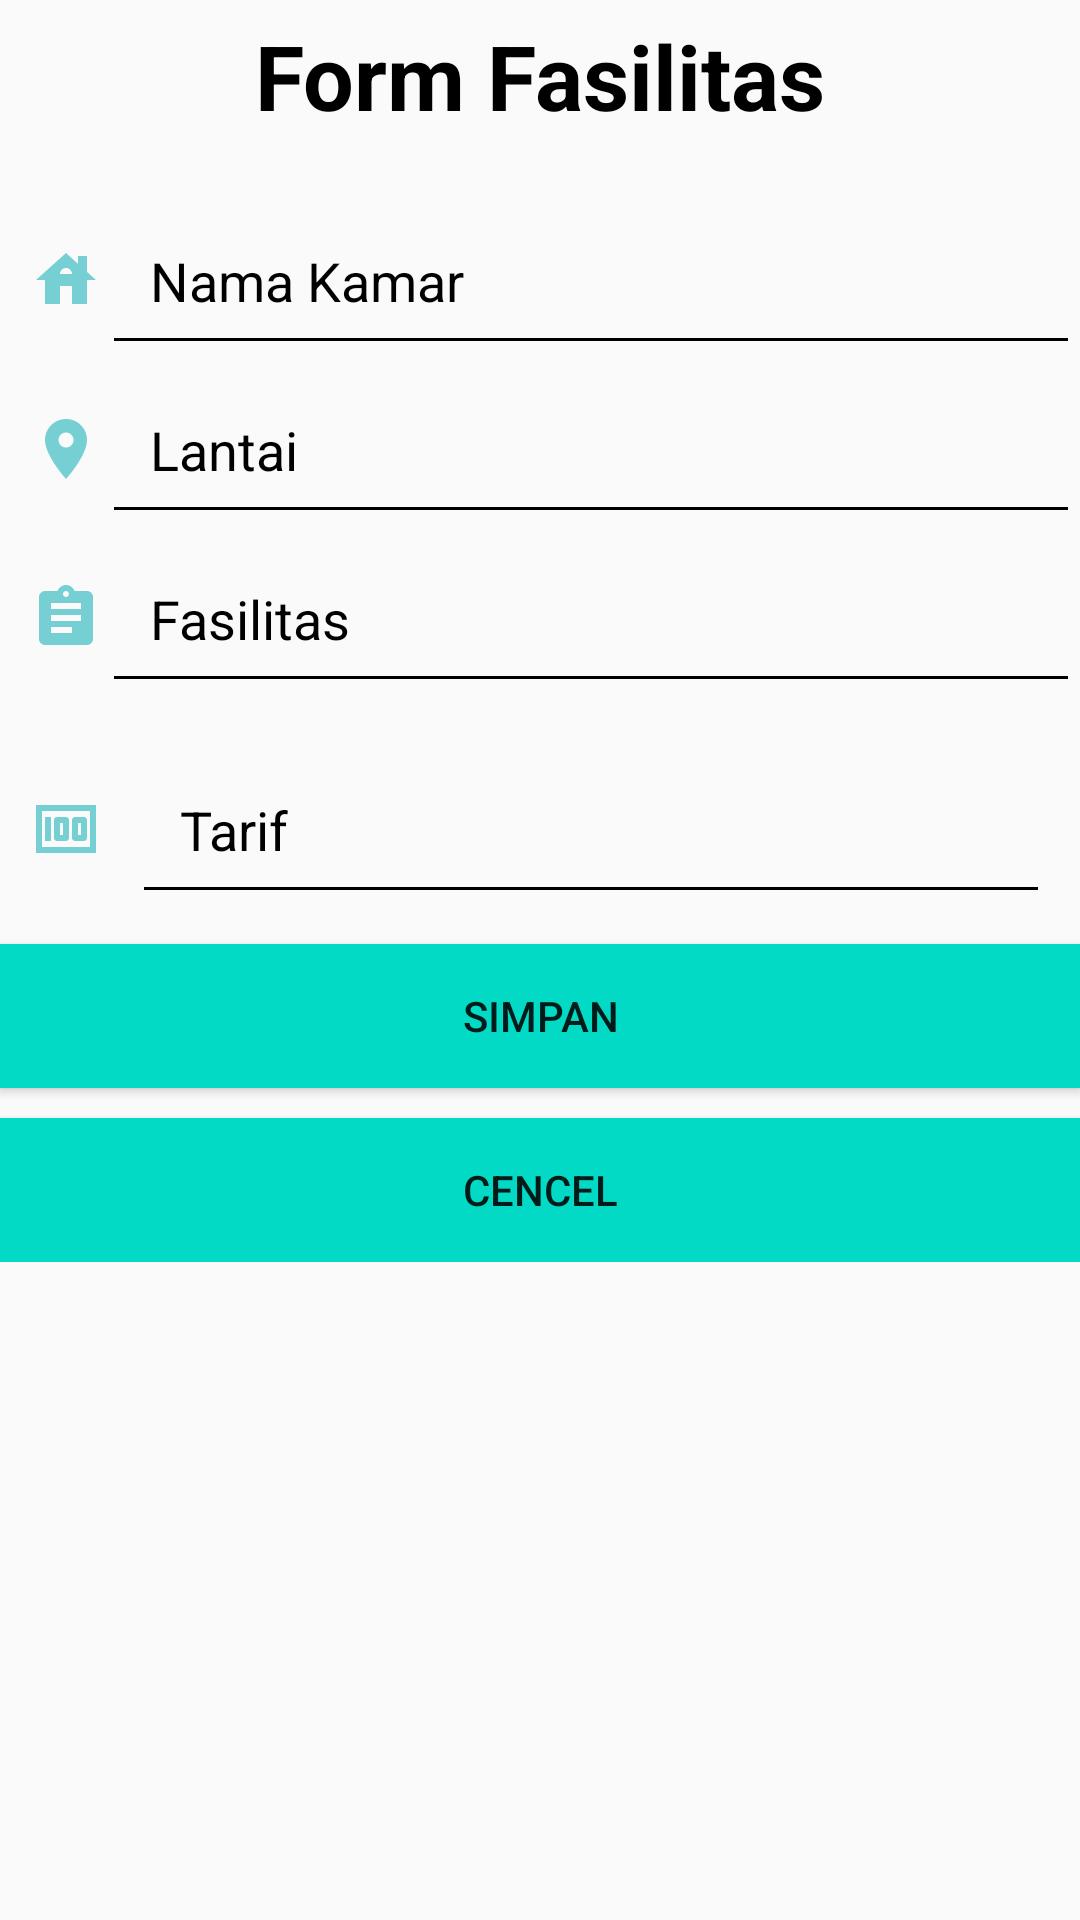

Reconstruct the res/layout file that produces this screen, plus the resources it refers to.
<!-- AndroidManifest.xml: application theme AppTheme -->
<!-- res/layout/tambah_fasilitas.xml -->
<?xml version="1.0" encoding="utf-8"?>
<ScrollView xmlns:android="http://schemas.android.com/apk/res/android"
    xmlns:app="http://schemas.android.com/apk/res-auto"
    android:id="@+id/tambah_fasilitas"
    xmlns:tools="http://schemas.android.com/tools"
    android:layout_width="match_parent"
    android:layout_height="match_parent"
    tools:context=".TambahFasilitas">
    <RelativeLayout
        android:layout_width="match_parent"
        android:layout_height="match_parent">
        <TextView
            android:id="@+id/txJudul"
            android:text="Form Fasilitas"
            android:layout_width="wrap_content"
            android:layout_height="wrap_content"
            android:textSize="30sp"
            android:textStyle="bold"
            android:textColor="#000"
            android:layout_centerHorizontal="true"
            android:layout_marginTop="5dp"
            android:layout_marginBottom="20dp"/>

        <LinearLayout
            android:layout_width="match_parent"
            android:layout_height="wrap_content"
            android:id="@+id/layoutname"
            android:layout_below="@+id/txJudul"
            android:orientation="horizontal">

            <EditText
                android:id="@+id/id"
                android:layout_width="match_parent"
                android:layout_height="wrap_content"
                android:inputType="number"
                android:layout_below="@+id/txJudul"
                android:visibility="gone"/>

            <ImageView
                android:layout_width="wrap_content"
                android:layout_height="wrap_content"
                android:src="@drawable/ic_baseline_house_24"
                android:layout_marginLeft="10dp"
                android:layout_gravity="center"/>

            <EditText
                android:id="@+id/nama_kamar"
                android:layout_width="match_parent"
                android:layout_height="wrap_content"
                android:hint="Nama Kamar"
                android:padding="16dp" />
        </LinearLayout>

        <LinearLayout
            android:layout_width="match_parent"
            android:layout_height="wrap_content"
            android:id="@+id/layoutlantai"
            android:layout_below="@+id/layoutname"
            android:orientation="horizontal">
            <ImageView
                android:layout_width="wrap_content"
                android:layout_height="wrap_content"
                android:src="@drawable/alamat"
                android:layout_marginLeft="10dp"
                android:layout_gravity="center"/>
            <EditText
                android:id="@+id/lantai"
                android:layout_width="match_parent"
                android:layout_height="wrap_content"
                android:hint="Lantai"
                android:padding="16dp" />
        </LinearLayout>

        <LinearLayout
            android:id="@+id/layoutFasilitas"
            android:layout_width="match_parent"
            android:layout_height="wrap_content"
            android:layout_below="@+id/layoutlantai"
            android:orientation="horizontal">

            <ImageView
                android:id="@+id/tgl"
                android:layout_width="wrap_content"
                android:layout_height="wrap_content"
                android:layout_gravity="center"
                android:layout_marginLeft="10dp"
                android:src="@drawable/ic_baseline_assignment_24" />

            <EditText
                android:id="@+id/fasilitas"
                android:layout_width="match_parent"
                android:layout_height="wrap_content"
                android:hint="Fasilitas"
                android:padding="16dp"
                android:text="" />

        </LinearLayout>


        <LinearLayout
            android:id="@+id/layouttarif"
            android:layout_width="match_parent"
            android:layout_height="wrap_content"
            android:layout_below="@+id/layoutFasilitas"
            android:layout_marginTop="4dp"
            android:orientation="horizontal">

            <ImageView
                android:layout_width="wrap_content"
                android:layout_height="wrap_content"
                android:layout_gravity="center"
                android:layout_marginLeft="10dp"
                android:src="@drawable/ic_baseline_money_24" />

            <EditText
                android:id="@+id/tarif"
                android:layout_width="match_parent"
                android:layout_height="wrap_content"
                android:layout_margin="10dp"
                android:hint="Tarif"
                android:inputType="number"
                android:padding="16dp" />
        </LinearLayout>

        <Button
            android:id="@+id/simpan"
            android:layout_width="match_parent"
            android:layout_height="wrap_content"
            android:layout_below="@+id/layouttarif"
            android:text="SIMPAN"
            android:background="@color/colorAccent"
            android:layout_marginBottom="10dp"/>

        <Button
            android:id="@+id/cencel"
            android:layout_width="match_parent"
            android:layout_height="wrap_content"
            android:layout_below="@+id/simpan"
            android:text="CENCEL"
            android:background="@color/colorAccent"/>
    </RelativeLayout>

</ScrollView>
<!-- resources referenced by this layout -->
<resources>
  <color name="colorAccent">#03DAC5</color>
  <!-- drawable alamat (drawable) -->
  <vector android:height="24dp" android:tint="#76D0D3"
      android:viewportHeight="24" android:viewportWidth="24"
      android:width="24dp" xmlns:android="http://schemas.android.com/apk/res/android">
      <path android:fillColor="@android:color/white" android:pathData="M12,2C8.13,2 5,5.13 5,9c0,5.25 7,13 7,13s7,-7.75 7,-13c0,-3.87 -3.13,-7 -7,-7zM12,11.5c-1.38,0 -2.5,-1.12 -2.5,-2.5s1.12,-2.5 2.5,-2.5 2.5,1.12 2.5,2.5 -1.12,2.5 -2.5,2.5z"/>
  </vector>
  <!-- drawable ic_baseline_assignment_24 (drawable) -->
  <vector android:height="24dp" android:tint="#76D0D3"
      android:viewportHeight="24" android:viewportWidth="24"
      android:width="24dp" xmlns:android="http://schemas.android.com/apk/res/android">
      <path android:fillColor="@android:color/white" android:pathData="M19,3h-4.18C14.4,1.84 13.3,1 12,1c-1.3,0 -2.4,0.84 -2.82,2L5,3c-1.1,0 -2,0.9 -2,2v14c0,1.1 0.9,2 2,2h14c1.1,0 2,-0.9 2,-2L21,5c0,-1.1 -0.9,-2 -2,-2zM12,3c0.55,0 1,0.45 1,1s-0.45,1 -1,1 -1,-0.45 -1,-1 0.45,-1 1,-1zM14,17L7,17v-2h7v2zM17,13L7,13v-2h10v2zM17,9L7,9L7,7h10v2z"/>
  </vector>
  <!-- drawable ic_baseline_house_24 (drawable) -->
  <vector android:height="24dp" android:tint="#76D0D3"
      android:viewportHeight="24" android:viewportWidth="24"
      android:width="24dp" xmlns:android="http://schemas.android.com/apk/res/android">
      <path android:fillColor="@android:color/white" android:pathData="M19,9.3V4h-3v2.6L12,3L2,12h3v8h5v-6h4v6h5v-8h3L19,9.3zM10,10c0,-1.1 0.9,-2 2,-2s2,0.9 2,2H10z"/>
  </vector>
  <!-- drawable ic_baseline_money_24 (drawable) -->
  <vector android:height="24dp" android:tint="#76D0D3"
      android:viewportHeight="24" android:viewportWidth="24"
      android:width="24dp" xmlns:android="http://schemas.android.com/apk/res/android">
      <path android:fillColor="@android:color/white" android:pathData="M5,8h2v8L5,16zM12,8L9,8c-0.55,0 -1,0.45 -1,1v6c0,0.55 0.45,1 1,1h3c0.55,0 1,-0.45 1,-1L13,9c0,-0.55 -0.45,-1 -1,-1zM11,14h-1v-4h1v4zM18,8h-3c-0.55,0 -1,0.45 -1,1v6c0,0.55 0.45,1 1,1h3c0.55,0 1,-0.45 1,-1L19,9c0,-0.55 -0.45,-1 -1,-1zM17,14h-1v-4h1v4z"/>
      <path android:fillColor="@android:color/white" android:pathData="M2,4v16h20L22,4L2,4zM4,18L4,6h16v12L4,18z"/>
  </vector>
  <style name="AppTheme" parent="Theme.AppCompat.Light.DarkActionBar">
          
          <item name="colorPrimary">@color/colorPrimary</item>
          <item name="colorPrimaryDark">@color/colorPrimaryDark</item>
          <item name="colorAccent">@color/colorAccent</item>
          <item name="android:textColorHint">@color/colorText</item>
          <item name="colorControlNormal">@color/colorText</item>
          <item name="colorControlActivated">@color/colorText</item>
      </style>
  <color name="colorPrimary">#000</color>
  <color name="colorPrimaryDark">#3700B3</color>
  <color name="colorText">#000</color>
</resources>
